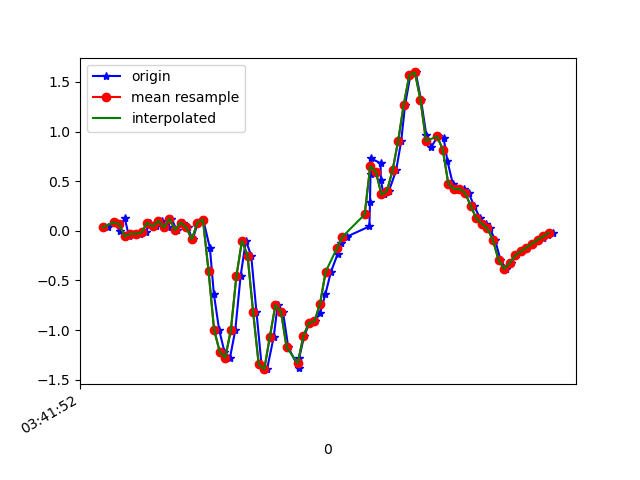

The table this chart was drawn from, first rows:
1618803712379, 1499396282756149, 0.03490006, -0.24365735, 0.03430544
1618803712404, 1499396301795957, 0.08499, -0.08972, -0.01579
1618803712421, 1499396320835781, -5.3010974E-4, -0.2327, 0.0172
1618803712439, 1499396339875605, 0.1326, 0.1522, -0.02434
1618803712455, 1499396358890629, -0.05673, -0.04574, -0.009677
1618803712474, 1499396377920741, -0.02863, 0.2401, -0.0671
1618803712494, 1499396396959621, -0.03107, 0.1387, -0.01579
1618803712515, 1499396415998517, -0.01519, -0.07872, -0.05732
1618803712531, 1499396435037397, 0.08133, 0.1668, -0.04266
1618803712550, 1499396454051477, 0.04345, -0.1361, -0.028
1618803712572, 1499396473090389, 0.09843, 0.05811, -0.0561
1618803712594, 1499396492101301, 0.0349, -0.2033, -0.01945
1618803712607, 1499396511138357, 0.1216, 0.0349, -0.04877
1618803712626, 1499396530175445, 0.009244, -0.229, -0.001125
1618803712647, 1499396549187733, 0.08255, -0.08361, -0.008455
1618803712665, 1499396568224821, 0.0349, 6.886502E-4, 0.04286
1618803712683, 1499396587244981, -0.08727, -0.1545, 0.08073
1618803712702, 1499396606281173, 0.08133, 0.3196, 0.2212
1618803712721, 1499396625292597, 0.1119, 0.2756, 0.4363
1618803712745, 1499396644328789, -0.1728, -0.05551, 0.6696
1618803712759, 1499396663364981, -0.6322, 0.0239, 0.8968
1618803712778, 1499396682400821, -0.9962, 0.08865, 1.129
1618803712797, 1499396701436981, -1.217, 0.07644, 1.395
1618803712817, 1499396720448373, -1.28, 0.05933, 1.615
1618803712836, 1499396739484533, -1.002, 0.0801, 1.86
1618803712855, 1499396758520693, -0.4575, 0.08377, 2.12
1618803712874, 1499396777556853, -0.09949, 0.07399, 2.384
1618803712893, 1499396796588149, -0.2498, 0.04711, 2.607
1618803712912, 1499396815624117, -0.8179, -0.009085, 2.808
1618803712930, 1499396834635381, -1.346, -0.1508, 2.987
1618803712950, 1499396853671349, -1.395, -0.3903, 3.113
1618803712974, 1499396872707381, -1.067, -0.5955, 3.218
1618803712988, 1499396891740533, -0.747, -0.7104, 3.262
1618803713007, 1499396910751605, -0.8179, -0.8081, 3.255
1618803713026, 1499396929787509, -1.173, -0.9462, 3.217
1618803713064, 1499396948823413, -1.386, -1.067, 3.152
1618803713065, 1499396967859317, -1.285, -1.11, 3.009
1618803713083, 1499396986892853, -1.061, -1.09, 2.799
1618803713102, 1499397005903925, -0.929, -1.044, 2.554
1618803713121, 1499397024939765, -0.9132, -0.9535, 2.259
1618803713140, 1499397043975605, -0.8276, -0.7995, 1.963
1618803713159, 1499397063011445, -0.6407, -0.6468, 1.631
1618803713179, 1499397082022453, -0.4135, -0.5002, 1.265
1618803713203, 1499397101053365, -0.2351, -0.3194, 0.8663
1618803713216, 1499397120089077, -0.1203, -0.1044, 0.4582
1618803713235, 1499397139124789, -0.06039, 0.07155, 0.05385
1618803713317, 1499397158135669, 0.04467, 0.1742, -0.3603
1618803713319, 1499397177171381, 0.2854, 0.2365, -0.7525
1618803713321, 1499397196212021, 0.5761, 0.289, -1.123
1618803713323, 1499397215247797, 0.7288, 0.3391, -1.454
1618803713357, 1499397234283701, 0.6812, 0.3648, -1.762
1618803713358, 1499397253319477, 0.5102, 0.3733, -2.051
1618803713368, 1499397272330549, 0.366, 0.3855, -2.349
1618803713387, 1499397291373749, 0.4014, 0.4332, -2.641
1618803713413, 1499397310409781, 0.6103, 0.5028, -2.915
1618803713431, 1499397329445813, 0.9048, 0.5334, -3.173
1618803713445, 1499397348457013, 1.27, 0.504, -3.394
1618803713464, 1499397367493045, 1.568, 0.4527, -3.525
1618803713483, 1499397386528949, 1.596, 0.4136, -3.583
1618803713502, 1499397405568949, 1.321, 0.366, -3.544
1618803713521, 1499397424605109, 0.9646, 0.2756, -3.45
... 24 more rows
